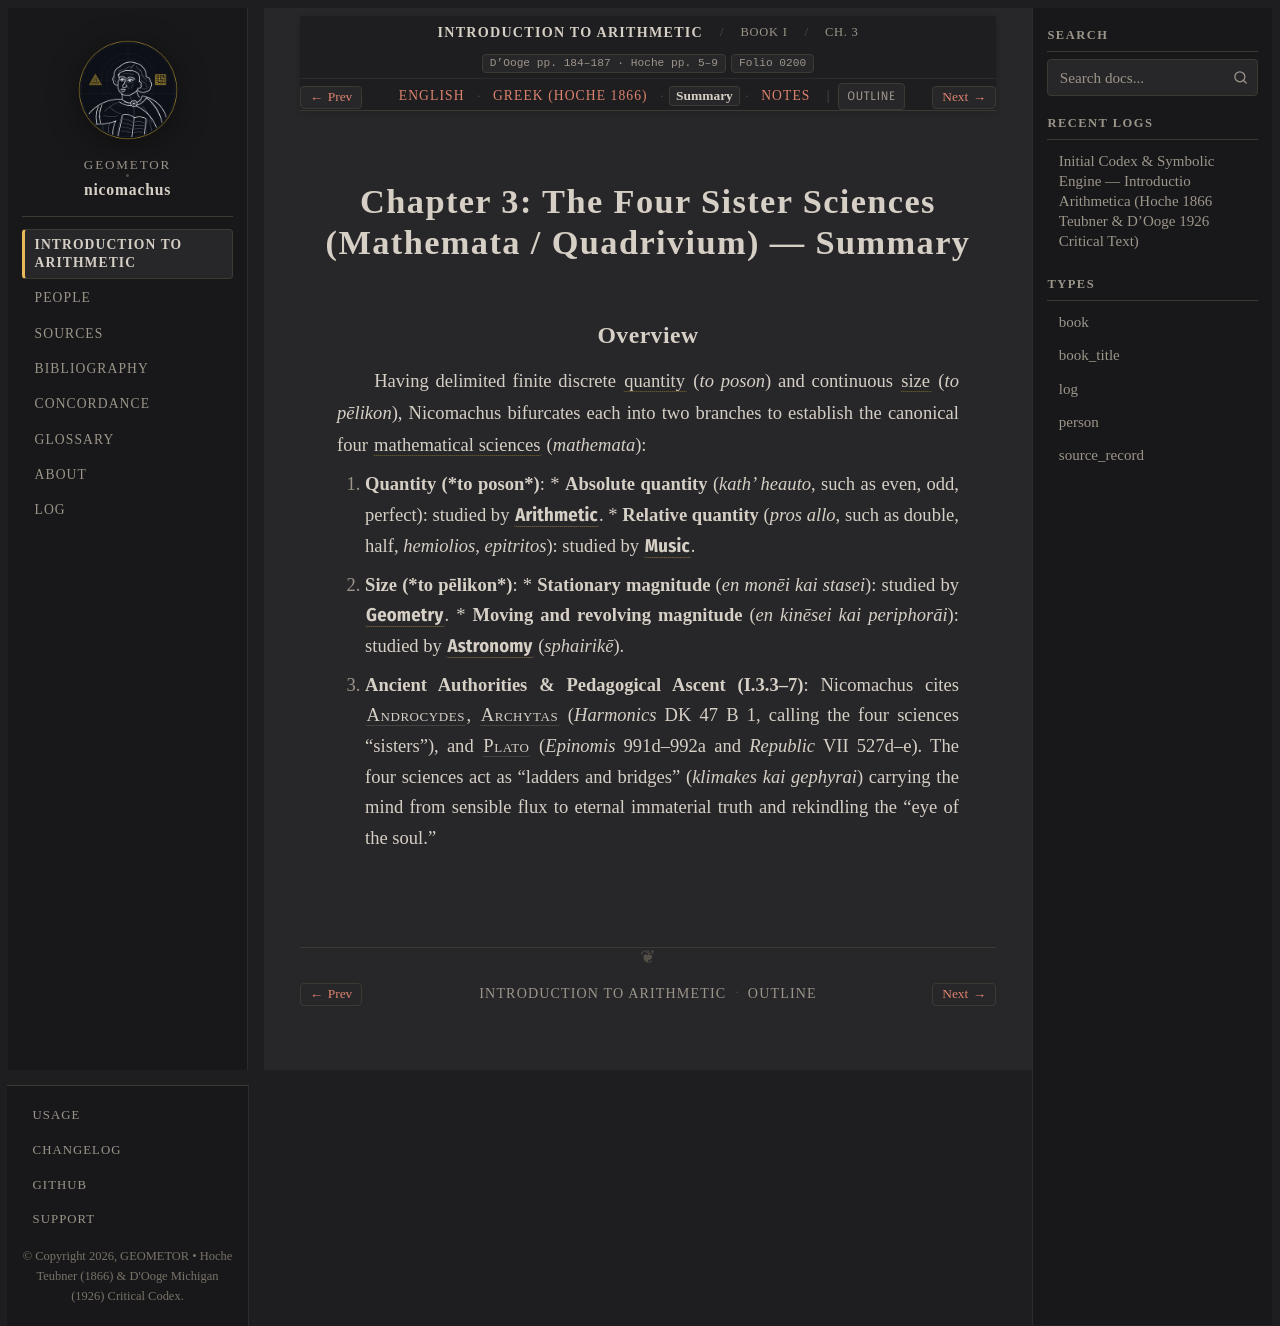

repository: geometor/nicomachus · page: introductio_arithmetica/book_01/ch_03/summary.html · generator: sphinx

:order: 3
:layout: book
:breadcrumb_title: Ch. 3: The Four Mathematical Sciences (Summary)
:title: Chapter 3: The Four Sister Sciences (Mathemata / Quadrivium) — Summary
:canonical_id: Book I, Ch. 3
:original_id: D'Ooge pp. 184–187 · Hoche pp. 5–9
:folio: introductio_arithmetica:0200
:hero: /_static/figures/quadrivium-tetrad.svg
:tracks: English: index | Greek: el | Summary: summary | Notes: notes

.. _nicomachus-summary-1-3:

======================================================================
Chapter 3: The Four Sister Sciences (Mathemata / Quadrivium) — Summary
======================================================================

.. folio:: introductio_arithmetica:0200
   :page: p. 184

Overview
--------

Having delimited finite discrete :term:`quantity <poson>` (*to poson*) and continuous :term:`size <pelikon>` (*to pēlikon*), Nicomachus bifurcates each into two branches to establish the canonical four :term:`mathematical sciences <mathemata>` (*mathemata*):

1. **Quantity (*to poson*)**:
   * **Absolute quantity** (*kath' heauto*, such as even, odd, perfect): studied by :g:`Arithmetic <quadrivium-tetrad:ARITH>`.
   * **Relative quantity** (*pros allo*, such as double, half, *hemiolios*, *epitritos*): studied by :g:`Music <quadrivium-tetrad:MUSIC>`.
2. **Size (*to pēlikon*)**:
   * **Stationary magnitude** (*en monēi kai stasei*): studied by :g:`Geometry <quadrivium-tetrad:GEOM>`.
   * **Moving and revolving magnitude** (*en kinēsei kai periphorāi*): studied by :g:`Astronomy <quadrivium-tetrad:ASTRON>` (*sphairikē*).
3. **Ancient Authorities & Pedagogical Ascent (I.3.3–7)**: Nicomachus cites :person:`Androcydes <androcydes>`, :person:`Archytas <archytas>` (*Harmonics* DK 47 B 1, calling the four sciences "sisters"), and :person:`Plato <plato>` (*Epinomis* 991d–992a and *Republic* VII 527d–e). The four sciences act as "ladders and bridges" (*klimakes kai gephyrai*) carrying the mind from sensible flux to eternal immaterial truth and rekindling the "eye of the soul."
